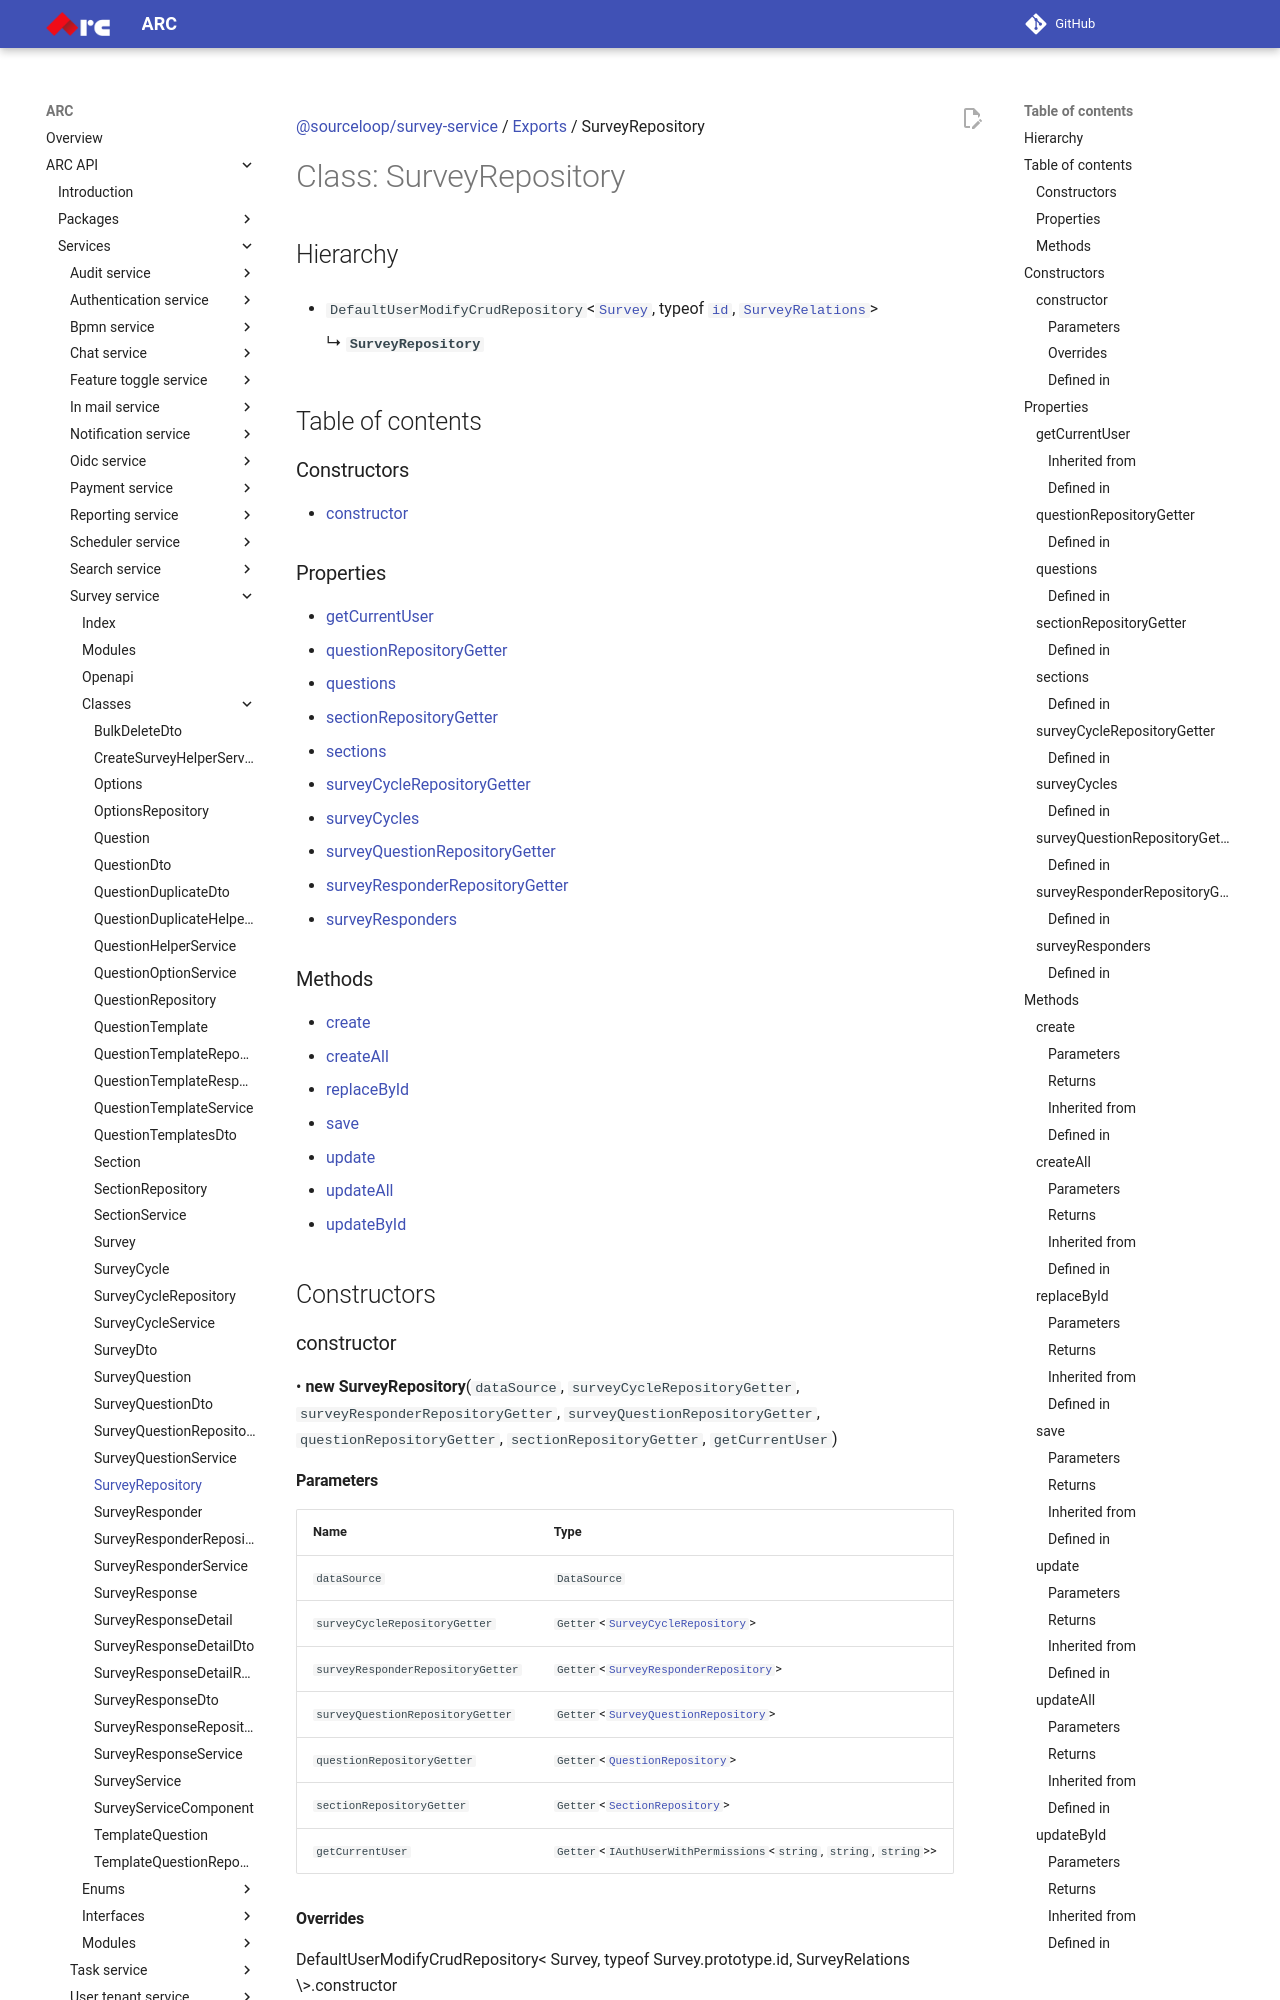

repository: sourcefuse/arc-docs · page: arc-api-docs/services/survey-service/classes/SurveyRepository/index.html · generator: mkdocs

[@sourceloop/survey-service](../README.md) / [Exports](../modules.md) / SurveyRepository

# Class: SurveyRepository

## Hierarchy

- `DefaultUserModifyCrudRepository`<[`Survey`](Survey.md), typeof [`id`](SurveyDto.md#id), [`SurveyRelations`](../interfaces/SurveyRelations.md)\>

  ↳ **`SurveyRepository`**

## Table of contents

### Constructors

- [constructor](SurveyRepository.md#constructor)

### Properties

- [getCurrentUser](SurveyRepository.md#getcurrentuser)
- [questionRepositoryGetter](SurveyRepository.md#questionrepositorygetter)
- [questions](SurveyRepository.md#questions)
- [sectionRepositoryGetter](SurveyRepository.md#sectionrepositorygetter)
- [sections](SurveyRepository.md#sections)
- [surveyCycleRepositoryGetter](SurveyRepository.md#surveycyclerepositorygetter)
- [surveyCycles](SurveyRepository.md#surveycycles)
- [surveyQuestionRepositoryGetter](SurveyRepository.md#surveyquestionrepositorygetter)
- [surveyResponderRepositoryGetter](SurveyRepository.md#surveyresponderrepositorygetter)
- [surveyResponders](SurveyRepository.md#surveyresponders)

### Methods

- [create](SurveyRepository.md#create)
- [createAll](SurveyRepository.md#createall)
- [replaceById](SurveyRepository.md#replacebyid)
- [save](SurveyRepository.md#save)
- [update](SurveyRepository.md#update)
- [updateAll](SurveyRepository.md#updateall)
- [updateById](SurveyRepository.md#updatebyid)

## Constructors

### constructor

• **new SurveyRepository**(`dataSource`, `surveyCycleRepositoryGetter`, `surveyResponderRepositoryGetter`, `surveyQuestionRepositoryGetter`, `questionRepositoryGetter`, `sectionRepositoryGetter`, `getCurrentUser`)
